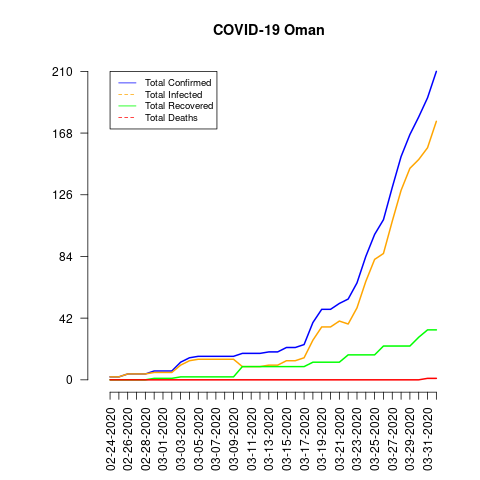

Data behind this chart, as committed beside it:
date, total_confirmed, total_deaths, total_recovered, total_infected, mortality_rate, recovery_rate, daily_growth_rate
02-24-2020, 2, 0, 0, 2, 0.0, 0.0, 0.0
02-25-2020, 2, 0, 0, 2, 0.0, 0.0, 0.0
02-26-2020, 4, 0, 0, 4, 0.0, 0.0, 0.0
02-27-2020, 4, 0, 0, 4, 0.0, 0.0, 0.0
02-28-2020, 4, 0, 0, 4, 0.0, 0.0, 0.0
02-29-2020, 6, 0, 1, 5, 0.0, 16.67, 0.0
03-01-2020, 6, 0, 1, 5, 0.0, 16.67, 0.0
03-02-2020, 6, 0, 1, 5, 0.0, 16.67, 0.0
03-03-2020, 12, 0, 2, 10, 0.0, 16.67, 0.0
03-04-2020, 15, 0, 2, 13, 0.0, 13.33, 0.0
03-05-2020, 16, 0, 2, 14, 0.0, 12.5, 0.0
03-06-2020, 16, 0, 2, 14, 0.0, 12.5, 0.0
03-07-2020, 16, 0, 2, 14, 0.0, 12.5, 0.0
03-08-2020, 16, 0, 2, 14, 0.0, 12.5, 0.0
03-09-2020, 16, 0, 2, 14, 0.0, 12.5, 0.0
03-10-2020, 18, 0, 9, 9, 0.0, 50.0, 0.0
03-11-2020, 18, 0, 9, 9, 0.0, 50.0, 0.0
03-12-2020, 18, 0, 9, 9, 0.0, 50.0, 0.0
03-13-2020, 19, 0, 9, 10, 0.0, 47.37, 0.0
03-14-2020, 19, 0, 9, 10, 0.0, 47.37, 0.0
03-15-2020, 22, 0, 9, 13, 0.0, 40.91, 0.0
03-16-2020, 22, 0, 9, 13, 0.0, 40.91, 0.0
03-17-2020, 24, 0, 9, 15, 0.0, 37.5, 0.0
03-18-2020, 39, 0, 12, 27, 0.0, 30.77, 0.0
03-19-2020, 48, 0, 12, 36, 0.0, 25.0, 0.0
03-20-2020, 48, 0, 12, 36, 0.0, 25.0, 0.0
03-21-2020, 52, 0, 12, 40, 0.0, 23.08, 0.0
03-22-2020, 55, 0, 17, 38, 0.0, 30.91, 0.0
03-23-2020, 66, 0, 17, 49, 0.0, 25.76, 0.0
03-24-2020, 84, 0, 17, 67, 0.0, 20.24, 0.0
03-25-2020, 99, 0, 17, 82, 0.0, 17.17, 0.0
03-26-2020, 109, 0, 23, 86, 0.0, 21.1, 0.0
03-27-2020, 131, 0, 23, 108, 0.0, 17.56, 0.0
03-28-2020, 152, 0, 23, 129, 0.0, 15.13, 0.0
03-29-2020, 167, 0, 23, 144, 0.0, 13.77, 0.0
03-30-2020, 179, 0, 29, 150, 0.0, 16.2, 0.0
03-31-2020, 192, 1, 34, 158, 0.52, 17.71, 0.0
04-01-2020, 210, 1, 34, 176, 0.48, 16.19, 0.0
